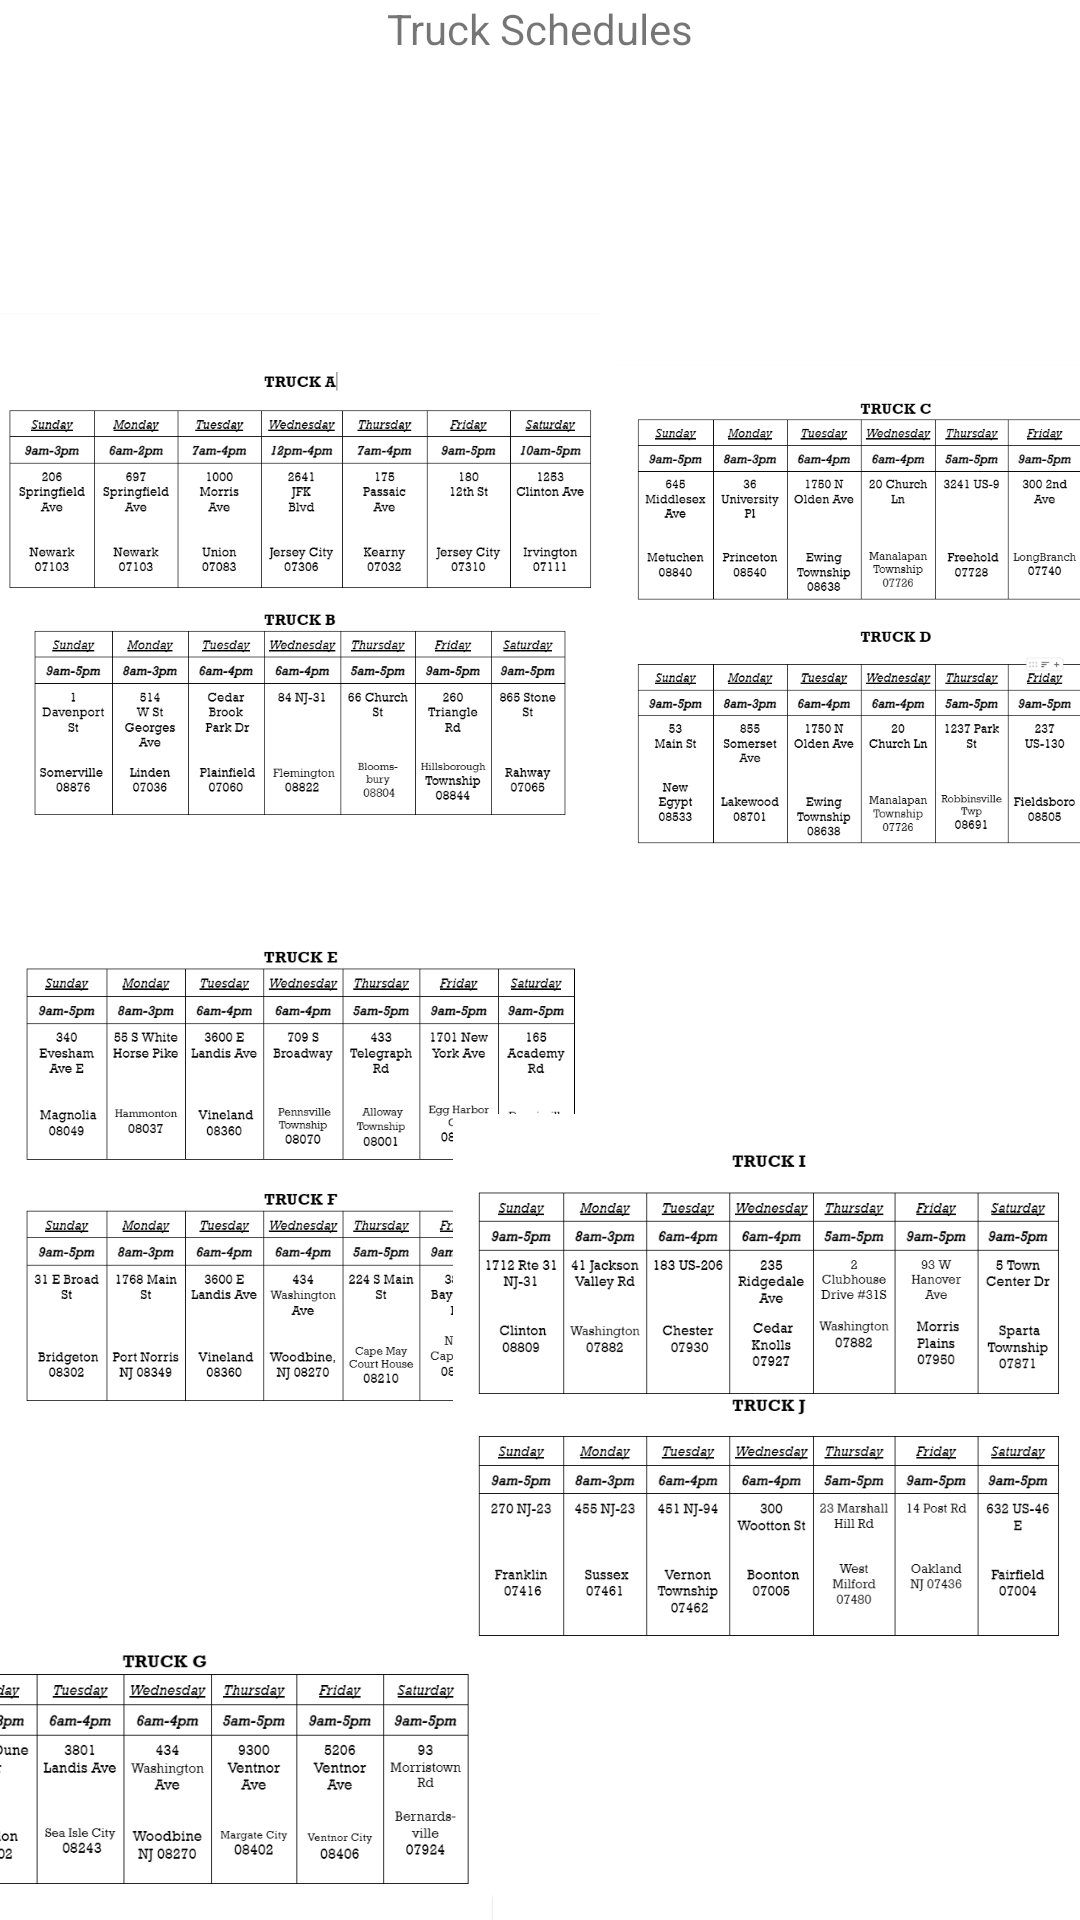

Reconstruct the res/layout file that produces this screen, plus the resources it refers to.
<!-- AndroidManifest.xml: application theme Theme.AndroidNJFTRUS_Figueroa -->
<!-- res/layout/activity_truck_details.xml -->
<?xml version="1.0" encoding="utf-8"?>
<androidx.constraintlayout.widget.ConstraintLayout xmlns:android="http://schemas.android.com/apk/res/android"
    xmlns:app="http://schemas.android.com/apk/res-auto"
    xmlns:tools="http://schemas.android.com/tools"
    android:layout_width="match_parent"
    android:layout_height="match_parent"
    tools:context=".TruckDetailsActivity">

    <ImageView
        android:id="@+id/imageView3"
        android:layout_width="200dp"
        android:layout_height="373dp"
        android:layout_marginTop="4dp"
        android:layout_marginEnd="4dp"
        app:layout_constraintEnd_toStartOf="@+id/imageView4"
        app:layout_constraintTop_toTopOf="parent"
        app:srcCompat="@drawable/menu1" />

    <ImageView
        android:id="@+id/imageView4"
        android:layout_width="190dp"
        android:layout_height="328dp"
        android:layout_marginStart="4dp"
        android:layout_marginTop="40dp"
        app:layout_constraintStart_toEndOf="@+id/imageView3"
        app:layout_constraintTop_toTopOf="parent"
        app:srcCompat="@drawable/menu2" />

    <ImageView
        android:id="@+id/imageView8"
        android:layout_width="221dp"
        android:layout_height="699dp"
        android:layout_marginTop="284dp"
        android:layout_marginEnd="196dp"
        app:layout_constraintEnd_toEndOf="parent"
        app:layout_constraintTop_toTopOf="parent"
        app:srcCompat="@drawable/menu4" />

    <TextView
        android:id="@+id/textView2"
        android:layout_width="wrap_content"
        android:layout_height="wrap_content"
        android:text="Truck Schedules"
        app:layout_constraintEnd_toEndOf="parent"
        app:layout_constraintStart_toStartOf="parent"
        app:layout_constraintTop_toTopOf="parent" />

    <ImageView
        android:id="@+id/imageView5"
        android:layout_width="200dp"
        android:layout_height="348dp"
        android:layout_marginTop="208dp"
        app:layout_constraintEnd_toEndOf="parent"
        app:layout_constraintHorizontal_bias="0.0"
        app:layout_constraintStart_toStartOf="parent"
        app:layout_constraintTop_toTopOf="parent"
        app:srcCompat="@drawable/menu3" />

    <ImageView
        android:id="@+id/imageView6"
        android:layout_width="209dp"
        android:layout_height="348dp"
        android:layout_marginBottom="4dp"
        app:layout_constraintBottom_toBottomOf="parent"
        app:layout_constraintEnd_toEndOf="parent"
        app:layout_constraintHorizontal_bias="1.0"
        app:layout_constraintStart_toStartOf="parent"
        app:srcCompat="@drawable/menu5" />


</androidx.constraintlayout.widget.ConstraintLayout>
<!-- resources referenced by this layout -->
<resources>
  <!-- drawable menu1: png bitmap (drawable, 56678 bytes) -->
  <!-- drawable menu2: png bitmap (drawable, 56126 bytes) -->
  <!-- drawable menu3: png bitmap (drawable, 56331 bytes) -->
  <!-- drawable menu4: png bitmap (drawable, 56647 bytes) -->
  <!-- drawable menu5: png bitmap (drawable, 53340 bytes) -->
  <style name="Theme.AndroidNJFTRUS_Figueroa" parent="Theme.MaterialComponents.DayNight.DarkActionBar">
          
          <item name="colorPrimary">@color/purple_500</item>
          <item name="colorPrimaryVariant">@color/purple_700</item>
          <item name="colorOnPrimary">@color/white</item>
          
          <item name="colorSecondary">@color/teal_200</item>
          <item name="colorSecondaryVariant">@color/teal_700</item>
          <item name="colorOnSecondary">@color/black</item>
          
          <item name="android:statusBarColor">?attr/colorPrimaryVariant</item>
          
      </style>
  <color name="purple_500">#059E8C</color>
  <color name="purple_700">#054E39</color>
  <color name="white">#FFFFFFFF</color>
  <color name="teal_200">#FF03DAC5</color>
  <color name="teal_700">#FF018786</color>
  <color name="black">#FF000000</color>
</resources>
